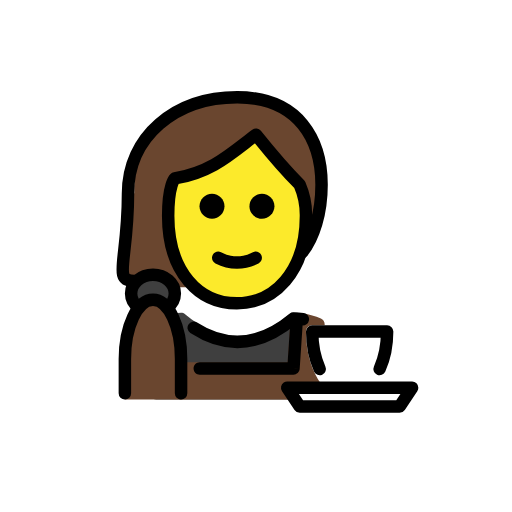
t = 0.00 s
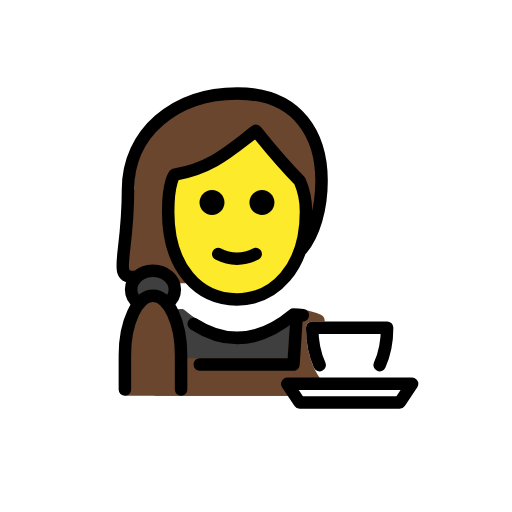
t = 0.79 s
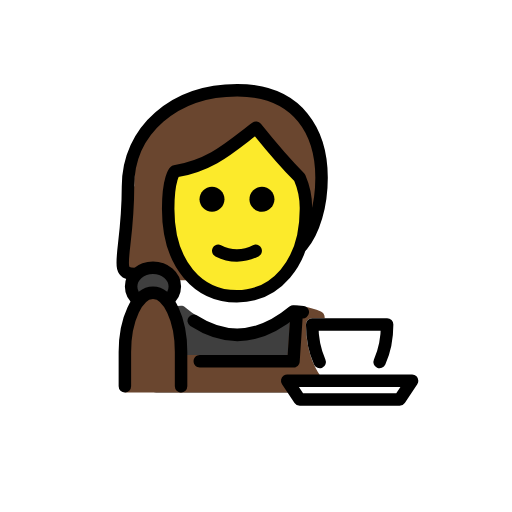
t = 1.43 s
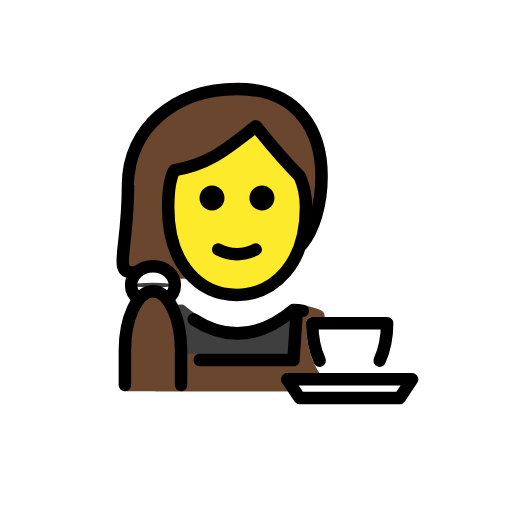
t = 2.10 s
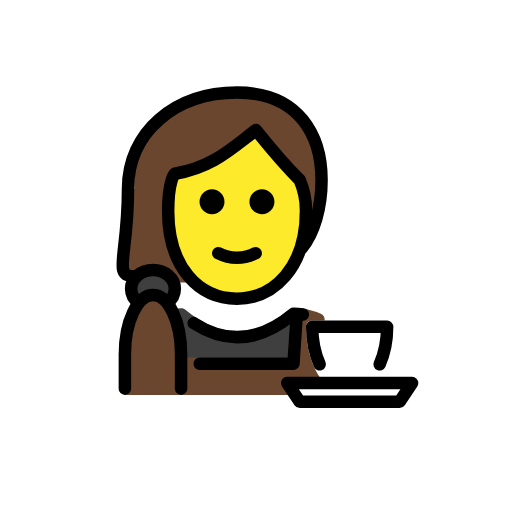
t = 2.85 s
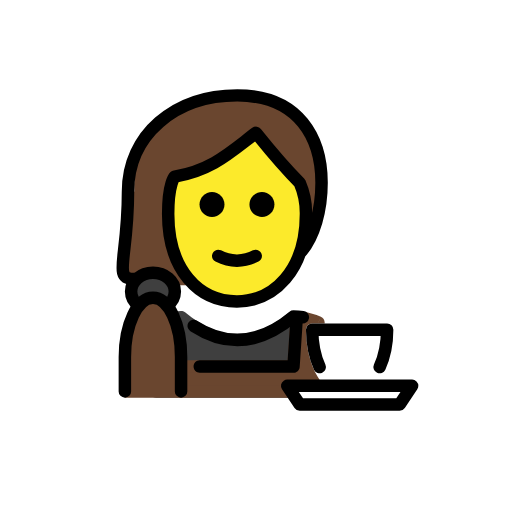
t = 3.41 s

The animated SVG that drew these frames (rendered in a browser with its animation timeline set to each time). Animation: 2 SMIL elements (animateTransform=2); one cycle of 4.20 s, repeats indefinitely.

<?xml version='1.0' encoding='utf-8'?>
<svg xmlns="http://www.w3.org/2000/svg" id="emoji" viewBox="-5 -5 82 82" width="200" height="200" role="img">
  <title>OpenMoji: woman barista</title><g><g id="color">
    <g transform="translate(19.5 42.0)"><g><g transform="translate(-19.5 -42.0)"><ellipse cx="19.5" cy="42" rx="3.5" ry="3" fill="#3F3F3F" />
    </g><animateTransform attributeName="transform" type="scale" values="1 1;1 1;1 .12;1 1;1 1" dur="4.2s" repeatCount="indefinite" /></g></g><g>
      <path fill="#3F3F3F" fill-rule="evenodd" d="M43 46.1526V58H20V46.9361C21.2651 46.3992 22.6326 46.1 24 46.1C30 51.1 36 51.1 42 46.1C42.3338 46.1 42.6677 46.1178 43 46.1526Z" clip-rule="evenodd" />
      <path fill="#3F3F3F" d="M43 46.1526H44C44 45.6406 43.6133 45.2113 43.104 45.158L43 46.1526ZM43 58V59C43.5523 59 44 58.5523 44 58H43ZM20 58H19C19 58.5523 19.4477 59 20 59V58ZM20 46.9361L19.6093 46.0156C19.2399 46.1724 19 46.5348 19 46.9361H20ZM24 46.1L24.6402 45.3318C24.4605 45.182 24.2339 45.1 24 45.1V46.1ZM42 46.1V45.1C41.7661 45.1 41.5395 45.182 41.3598 45.3318L42 46.1ZM42 46.1526V58H44V46.1526H42ZM43 57H20V59H43V57ZM21 58V46.9361H19V58H21ZM20.3907 47.8567C21.5422 47.3679 22.7772 47.1 24 47.1V45.1C22.488 45.1 20.9881 45.4304 19.6093 46.0156L20.3907 47.8567ZM23.3598 46.8682C26.4845 49.4721 29.7032 50.85 33 50.85C36.2968 50.85 39.5155 49.4721 42.6402 46.8682L41.3598 45.3318C38.4845 47.7278 35.7032 48.85 33 48.85C30.2968 48.85 27.5155 47.7278 24.6402 45.3318L23.3598 46.8682ZM42 47.1C42.2982 47.1 42.5973 47.1159 42.896 47.1471L43.104 45.158C42.738 45.1197 42.3694 45.1 42 45.1V47.1Z" />
    </g>
    <g>
      <path fill="#6A462F" fill-rule="evenodd" d="M24 58V54H42L42.5 46.6L43.4202 46.2056C44.3047 46.3364 45.1742 46.5856 46 46.9361V58H24Z" clip-rule="evenodd" />
      <path fill="#6A462F" d="M24 54V53C23.4477 53 23 53.4477 23 54H24ZM24 58H23C23 58.5523 23.4477 59 24 59V58ZM42 54V55C42.5261 55 42.9623 54.5923 42.9977 54.0674L42 54ZM42.5 46.6L42.1061 45.6808C41.7608 45.8288 41.5276 46.1578 41.5023 46.5326L42.5 46.6ZM43.4202 46.2056L43.5664 45.2164C43.3834 45.1893 43.1963 45.2136 43.0262 45.2865L43.4202 46.2056ZM46 46.9361H47C47 46.5348 46.7601 46.1724 46.3907 46.0156L46 46.9361ZM46 58V59C46.5523 59 47 58.5523 47 58H46ZM23 54V58H25V54H23ZM42 53H24V55H42V53ZM41.5023 46.5326L41.0023 53.9326L42.9977 54.0674L43.4977 46.6674L41.5023 46.5326ZM43.0262 45.2865L42.1061 45.6808L42.8939 47.5191L43.8141 47.1248L43.0262 45.2865ZM43.2739 47.1949C44.0709 47.3127 44.8584 47.5379 45.6093 47.8567L46.3907 46.0156C45.4899 45.6333 44.5385 45.3601 43.5664 45.2164L43.2739 47.1949ZM47 58V46.9361H45V58H47ZM24 59H46V57H24V59Z" />
    </g>
    <path fill="#fff" d="M41 57.1L61 57.1L59 60.1H43L41 57.1Z" />
    <g>
      <path fill="#fff" fill-rule="evenodd" d="M51 58.1C54.3137 58.1 57 53.6228 57 48.1H45C45 53.6228 47.6863 58.1 51 58.1Z" clip-rule="evenodd" />
      <path fill="#fff" d="M57 48.1H58C58 47.5477 57.5523 47.1 57 47.1V48.1ZM45 48.1V47.1C44.4477 47.1 44 47.5477 44 48.1H45ZM56 48.1C56 50.7113 55.3629 53.027 54.3851 54.6565C53.3955 56.306 52.1676 57.1 51 57.1V59.1C53.1461 59.1 54.9182 57.6554 56.1001 55.6855C57.294 53.6958 58 51.0115 58 48.1H56ZM45 49.1H57V47.1H45V49.1ZM51 57.1C49.8324 57.1 48.6045 56.306 47.6149 54.6565C46.6371 53.027 46 50.7113 46 48.1H44C44 51.0115 44.706 53.6958 45.8999 55.6855C47.0818 57.6554 48.8539 59.1 51 59.1V57.1Z" />
    </g>
  </g>
  <g id="hair">
    <path fill="#6A462F" fill-rule="evenodd" d="M33 10.5808C43 10.5808 46.5 17.5808 46.5 24.5808C46.5 29.0727 45.2647 33.1529 43.3225 35.5C45.1804 29.9 44.0966 25.8872 43.3225 24.5808C41.715 22.8872 38 18.9 36 16.5C32 21.2354 25.6667 23.1397 23 23.5C22.6667 24 22 26 22 30C22 31.8964 22.1498 33.5051 22.343 34.7645L22.5 35L25.5 41H22.8008C22.3204 39.8348 21.0239 39 19.5 39C18.4201 39 17.4544 39.4192 16.8124 40.0781L14.5 39.5L15.5 24.5L16.5037 26.0056C16.5012 25.8648 16.5 25.7232 16.5 25.5808C16.5 16.5 23 10.5808 33 10.5808Z" clip-rule="evenodd" />
    <path fill="#6A462F" fill-rule="evenodd" d="M24 59V52.5C24 47.2533 21.9853 43 19.5 43C17.0147 43 15 47.2533 15 52.5V59H24Z" clip-rule="evenodd" />
  </g>
  <g id="skin">
    <path fill="#FCEA2B" d="M22 30C22 39 26.9365 44 33 44C38.9365 44 44.0635 39 44.0635 30C44.088 28.2813 43.7471 26.5771 43.0635 25C40.0635 22 36.0635 17 36.0635 17C32.0635 20 29.0635 23 23.0635 24.0005C23.0635 24 22 24.9992 22 30Z" />
  </g>
  <g id="line">
    <path fill="none" stroke="#000" stroke-linejoin="round" stroke-width="2" d="M21.9365 29.5808C21.9365 38.5808 26.873 43.5808 32.9365 43.5808C38.873 43.5808 44 38.5808 44 29.5808C44.0245 27.8621 43.6836 26.1579 43 24.5808C40 21.5808 36 16.5808 36 16.5808C32 19.5808 29 22.5808 23 23.5813C23 23.5813 21.9365 24.58 21.9365 29.5808Z" />
    <path fill="#000" d="M38.9529 28.0468C38.9529 29.1514 38.0575 30.0468 36.9529 30.0468C35.8483 30.0468 34.9529 29.1514 34.9529 28.0468C34.9529 26.9422 35.8483 26.0468 36.9529 26.0468C38.0573 26.0472 38.9525 26.9424 38.9529 28.0468Z" />
    <path fill="#000" d="M30.9529 28.0468C30.9529 29.1514 30.0575 30.0468 28.9529 30.0468C27.8483 30.0468 26.9529 29.1514 26.9529 28.0468C26.9529 26.9422 27.8483 26.0468 28.9529 26.0468C30.0573 26.0472 30.9525 26.9424 30.9529 28.0468Z" />
    <path fill="none" stroke="#000" stroke-linecap="round" stroke-linejoin="round" stroke-width="2" d="M16.5 40C13 40 15.5 36.9192 15.5 26C15.5 16.9192 23 10.5808 33 10.5808C43 10.5808 46.5 17.5808 46.5 24.5808C46.5 29.0727 45.2647 33.1529 43.3225 35.5" />
    <path fill="#000" d="M32.9527 38.0492C31.7522 38.0376 30.5714 37.7437 29.5055 37.1913C29.0115 36.9443 28.8112 36.3436 29.0582 35.8495C29.3052 35.3554 29.9059 35.1552 30.4 35.4022C31.9934 36.2615 33.9121 36.2615 35.5055 35.4022C35.9995 35.1552 36.6002 35.3554 36.8473 35.8495C37.0944 36.3436 36.8941 36.9442 36.4 37.1913C35.3341 37.7437 34.1532 38.0376 32.9527 38.0492Z" />
    <path fill="none" stroke="#000" stroke-linecap="round" stroke-width="2" d="M24 58V52.5C24 47.2533 21.9853 43 19.5 43C17.0147 43 15 47.2533 15 52.5V58" />
    <path fill="none" stroke="#000" stroke-width="2" d="M17.2384 44.2896C16.4808 43.7393 16 42.9178 16 42C16 40.3431 17.567 39 19.5 39C21.433 39 23 40.3431 23 42C23 42.9178 22.5192 43.7393 21.7616 44.2896" />
    <g>
      <path fill="none" stroke="#000" stroke-linecap="round" stroke-linejoin="round" stroke-width="2" d="M43.5 46.1178C43.0034 46.0403 42.5017 46 42 46C36.6762 50.4365 31.3524 50.9365 26.0286 47.5" />
      <path fill="#000" d="M27 53C26.4477 53 26 53.4477 26 54C26 54.5523 26.4477 55 27 55V53ZM42 54V55C42.5265 55 42.9628 54.5918 42.9978 54.0665L42 54ZM27 55H42V53H27V55ZM42.9978 54.0665L43.4978 46.5665L41.5022 46.4335L41.0022 53.9335L42.9978 54.0665Z" />
      <path fill="none" stroke="#000" stroke-linecap="round" stroke-linejoin="round" stroke-width="2" d="M46.1996 54.1C45.4463 52.4287 45 50.3512 45 48.1H57C57 50.3512 56.5537 52.4287 55.8004 54.1" />
      <path fill="none" stroke="#000" stroke-linejoin="round" stroke-width="2" d="M41 57.1L61 57.1L59 60.1H43L41 57.1Z" />
    </g>
  </g>
<animateTransform attributeName="transform" type="translate" values="0 0;0 -1.5;0 0" dur="3.8s" repeatCount="indefinite" /></g></svg>
